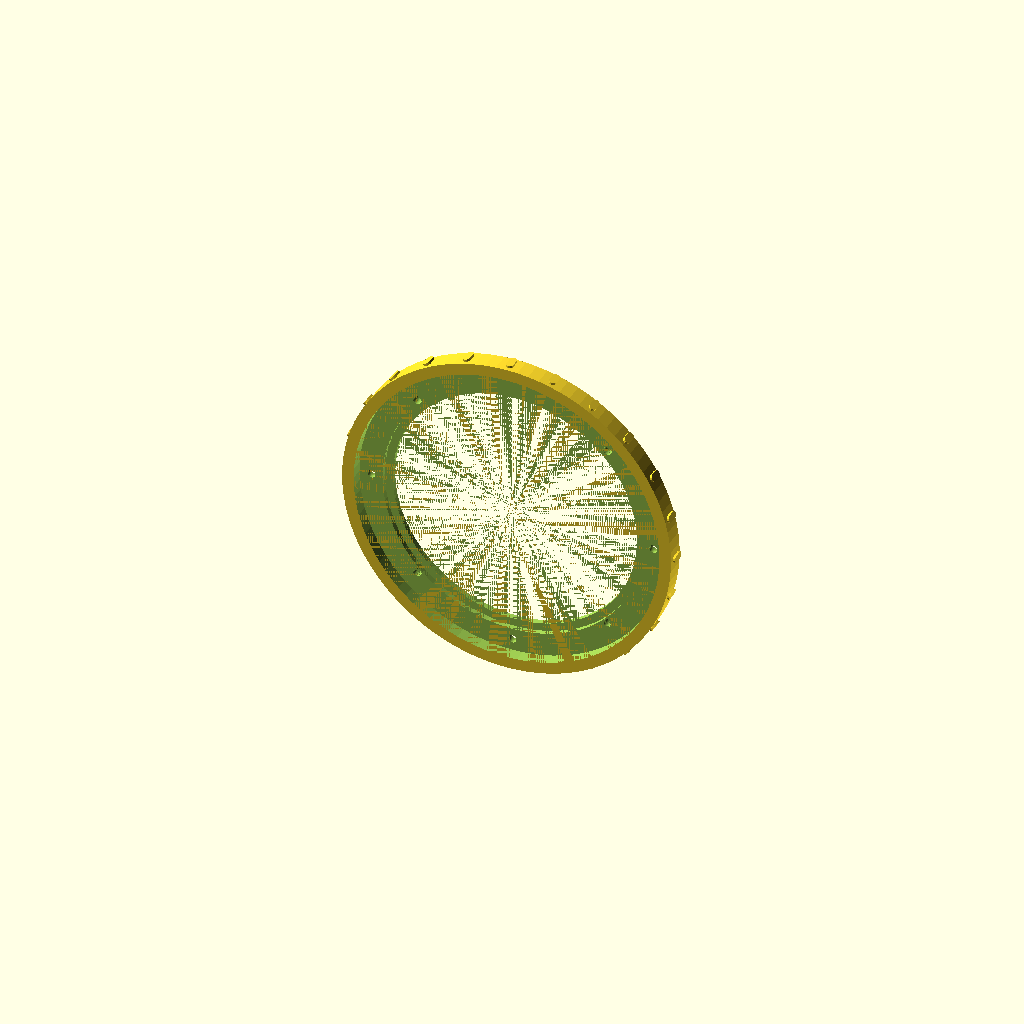
Cell 1: the model at its default parameters.
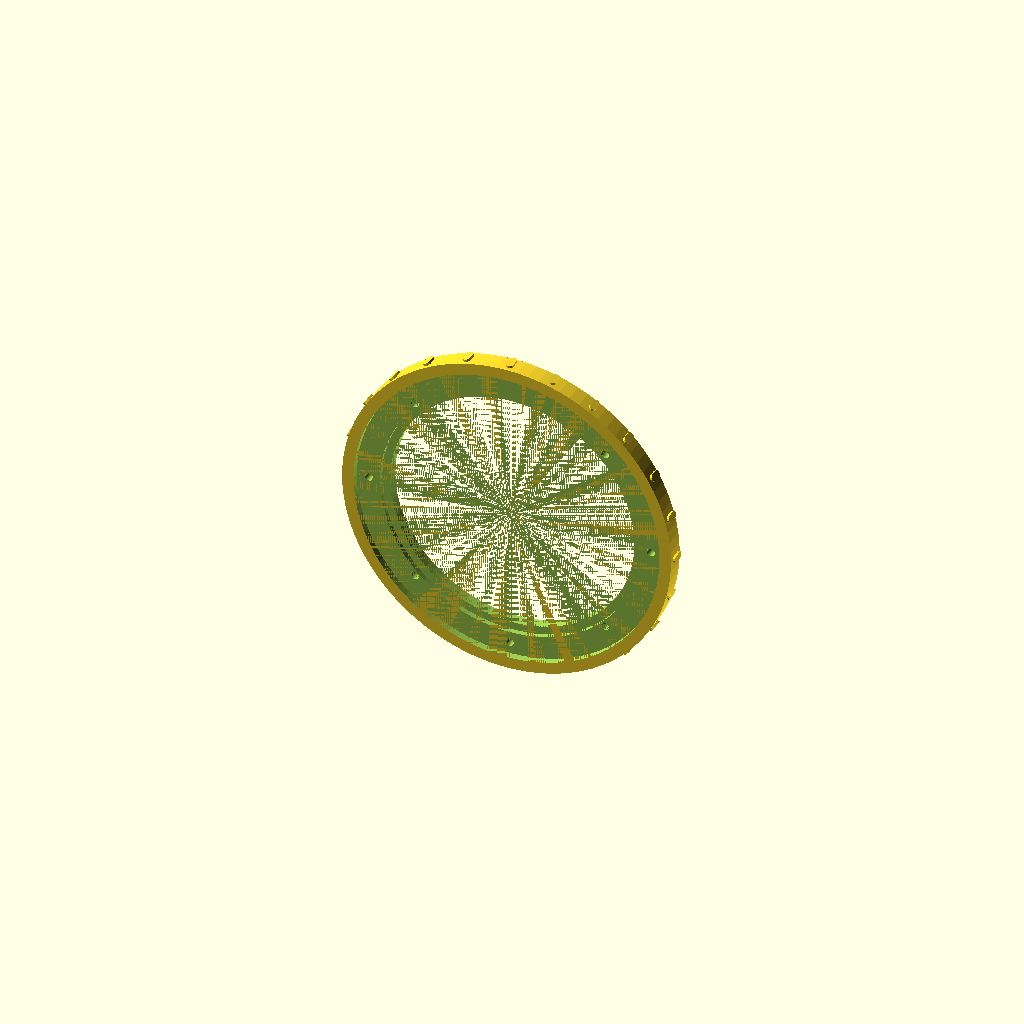
Cell 2: lip_t = 4.8 (everything else at default).
One fixed orthographic camera (rotation 55°, 0°, 25°; colour scheme Cornfield) for every cell.
Source of the model, hardware/cad/faceplate.scad:
// =====================================================================
// Rocky | PART 06 | faceplate
// Bezel and display carrier in one piece: the round panel drops in from
// behind, screws to four bosses, and the lip traps its cover glass.
// Three M3 screws through the rim hold the faceplate to head_back.
// Local origin: the TILT AXIS. Rocky faces +Y.
// PRINT: front face DOWN. The rim chamfer is the only overhang and it
//        is 45 degrees. Print in the colour you want Rocky's face framed
//        in - this is the part people look at.
// =====================================================================
include <rocky_params.scad>
use     <rocky_lib.scad>

y_back    = y_split;                       // mates against head_back's posts
y_face    = head_depth/2;                  // +31, the front-most surface
lip_t     = 2.4;                           // bezel lip over the glass
y_glass_f = y_face - lip_t;                // glass front face
y_glass_b = y_glass_f - disp_glass_t;      // glass back / carrier front
// swallows the square carrier corner-to-corner, with rim left over
pocket_d  = sqrt(2) * disp_pcb_w + 1.5;
fp_r      = 60;
fp_posts  = [[fp_r, 0], [-fp_r, 0], [0, -fp_r]];

module ring_solid() {
    translate([0, y_back, 0]) rotate([-90, 0, 0]) union() {
        cylinder(d = head_d, h = (y_face - front_ch) - y_back);
        translate([0, 0, (y_face - front_ch) - y_back])
            cylinder(d1 = head_d, d2 = head_d - 2*front_ch, h = front_ch);
    }
}

module pockets() {
    // 1. window the viewer actually sees
    translate([0, y_glass_f, 0]) rotate([-90, 0, 0])
        cylinder(d = disp_active_d + 2.4, h = lip_t + 1);
    // 2. seat for the cover glass
    translate([0, y_glass_b, 0]) rotate([-90, 0, 0])
        cylinder(d = disp_glass_d + 2*slop, h = disp_glass_t + eps);
    // 3. relief for the carrier PCB and everything on it. Round, not
    //    square: it swallows any carrier whose diagonal fits, without
    //    driving thin corners into the rim.
    translate([0, y_back - eps, 0]) rotate([-90, 0, 0])
        cylinder(d = pocket_d, h = y_glass_b - y_back + 2*eps);
}

module panel_screw_bosses() {
    // M2.5 inserts, bored forward from the carrier seat
    for (x = [-disp_hole_dx/2, disp_hole_dx/2], z = [-disp_hole_dy/2, disp_hole_dy/2])
        translate([x, y_glass_b, z]) rotate([-90, 0, 0])
            cylinder(d = m25_insert_d, h = 3.6);
}

module frame_screws() {
    for (p = fp_posts) translate([p[0], 0, p[1]]) rotate([-90, 0, 0]) {
        translate([0, 0, y_back - eps]) cylinder(d = m3_free, h = head_depth);
        translate([0, 0, y_face - 3.0]) cylinder(d = m3_head, h = 4);
    }
}

// Shallow facets around the rim, echoing the carapace on head_back.
module rim_facets() {
    polar_y(carapace_ribs, 0)
        hull() for (y = [y_back + 3, y_face - 4])
            translate([head_d/2 - rib_depth, y, 0])
                rotate([0, 90, 0]) cylinder(d = 3.0, h = rib_depth * 2, $fn = 12);
}

difference() {
    union() { ring_solid(); rim_facets(); }
    pockets();
    panel_screw_bosses();
    frame_screws();
}
Customizer parameters (derived from the source; name, type, default, range or options):
lip_t: number, default 2.4
fp_r: number, default 60
